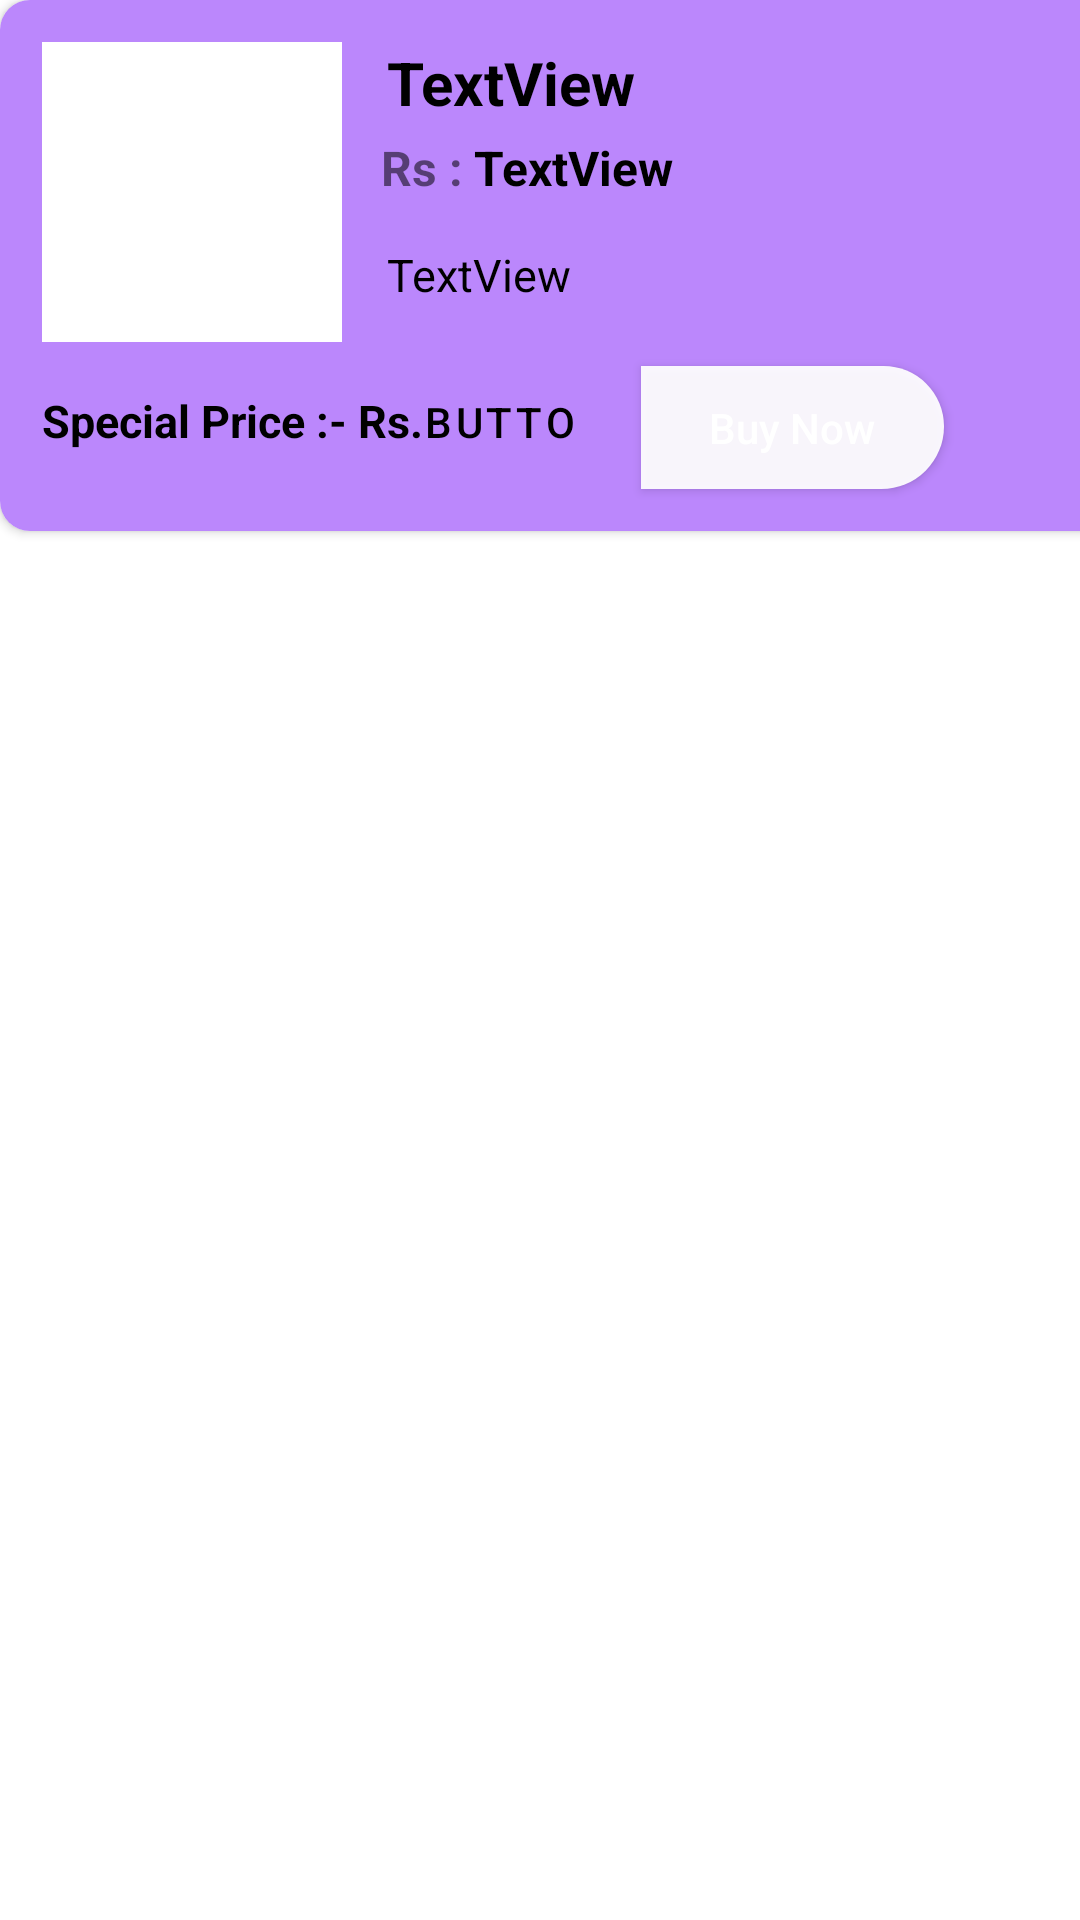

Layout XML and referenced resources for this Android screen:
<!-- AndroidManifest.xml: application theme Theme.MyShoppingApp -->
<!-- res/layout/layout_product_items.xml -->
<?xml version="1.0" encoding="utf-8"?>
<androidx.constraintlayout.widget.ConstraintLayout xmlns:android="http://schemas.android.com/apk/res/android"
    xmlns:app="http://schemas.android.com/apk/res-auto"
    xmlns:tools="http://schemas.android.com/tools"
    android:layout_width="wrap_content"
    android:layout_height="wrap_content"
    android:layout_margin="10dp">

    <androidx.cardview.widget.CardView
        android:layout_width="376dp"
        android:layout_height="177dp"
        android:layout_margin="0dp"
        app:cardCornerRadius="10dp"
        tools:ignore="MissingConstraints"
        tools:layout_editor_absoluteX="0dp">

        <androidx.constraintlayout.widget.ConstraintLayout
            android:layout_width="match_parent"
            android:layout_height="180dp"
            android:background="@color/colorSecondary"
            android:padding="4dp">

            <ImageView
                android:id="@+id/imageView2"
                android:layout_width="100dp"
                android:layout_height="100dp"
                android:layout_margin="10dp"
                android:background="@color/white"
                app:layout_constraintStart_toStartOf="parent"
                app:layout_constraintTop_toTopOf="parent"
                tools:srcCompat="@tools:sample/avatars" />

            <TextView
                android:id="@+id/textView3"
                android:layout_width="wrap_content"
                android:layout_height="wrap_content"
                android:layout_marginStart="15dp"
                android:layout_marginTop="10dp"
                android:text="TextView"
                android:textColor="@color/black"
                android:textSize="20sp"
                android:textStyle="bold"
                app:layout_constraintStart_toEndOf="@+id/imageView2"
                app:layout_constraintTop_toTopOf="parent" />

            <TextView
                android:id="@+id/textView18"
                android:layout_width="31dp"
                android:layout_height="24dp"
                android:layout_marginTop="4dp"
                android:text="Rs :- "
                android:textSize="16sp"
                android:textStyle="bold"
                app:layout_constraintEnd_toStartOf="@+id/textView4"
                app:layout_constraintHorizontal_bias="1.0"
                app:layout_constraintStart_toEndOf="@+id/imageView2"
                app:layout_constraintTop_toBottomOf="@+id/textView3" />

            <TextView
                android:id="@+id/textView4"
                android:layout_width="wrap_content"
                android:layout_height="wrap_content"
                android:layout_marginStart="44dp"
                android:layout_marginTop="4dp"
                android:text="TextView"
                android:textColor="@color/black"
                android:textSize="16sp"
                android:textStyle="bold"
                app:layout_constraintStart_toEndOf="@+id/imageView2"
                app:layout_constraintTop_toBottomOf="@+id/textView3" />

            <TextView
                android:id="@+id/textView5"
                android:layout_width="170dp"
                android:layout_height="wrap_content"
                android:layout_marginStart="15dp"
                android:layout_marginTop="4dp"
                android:layout_marginBottom="10dp"
                android:text="TextView"
                android:textColor="@color/black"
                android:textSize="15sp"
                app:layout_constraintBottom_toTopOf="@+id/button"
                app:layout_constraintEnd_toEndOf="parent"
                app:layout_constraintHorizontal_bias="0.0"
                app:layout_constraintStart_toEndOf="@+id/imageView2"
                app:layout_constraintTop_toBottomOf="@+id/textView4" />

            <Button
                android:id="@+id/button"
                android:layout_width="101dp"
                android:layout_height="41dp"
                android:layout_marginTop="8dp"
                android:layout_marginEnd="40dp"
                android:background="@drawable/roundedbutton"
                android:text="Buy Now"
                android:textAllCaps="false"
                android:textColor="@color/white"
                app:layout_constraintEnd_toEndOf="parent"
                app:layout_constraintHorizontal_bias="0.086"
                app:layout_constraintStart_toEndOf="@+id/button2"
                app:layout_constraintTop_toBottomOf="@+id/imageView2" />

            <TextView
                android:id="@+id/textView19"
                android:layout_width="wrap_content"
                android:layout_height="wrap_content"
                android:layout_marginTop="16dp"
                android:text="Special Price :- Rs."
                android:textColor="@color/black"
                android:textSize="15dp"
                android:textStyle="bold"
                app:layout_constraintEnd_toStartOf="@+id/button2"
                app:layout_constraintHorizontal_bias="0.0"
                app:layout_constraintStart_toStartOf="@+id/imageView2"
                app:layout_constraintTop_toBottomOf="@+id/imageView2" />

            <TextView
                android:id="@+id/button2"
                style="@style/Widget.MaterialComponents.Button.OutlinedButton"
                android:layout_width="87dp"
                android:layout_height="27dp"
                android:layout_marginTop="13dp"
                android:layout_marginEnd="160dp"
                android:text="Button"
                android:textAlignment="textStart"
                android:textColor="@color/black"
                app:layout_constraintEnd_toEndOf="parent"
                app:layout_constraintTop_toBottomOf="@+id/imageView2" />

        </androidx.constraintlayout.widget.ConstraintLayout>
    </androidx.cardview.widget.CardView>
</androidx.constraintlayout.widget.ConstraintLayout>
<!-- resources referenced by this layout -->
<resources>
  <color name="black">#FF000000</color>
  <color name="colorSecondary">#FFBB87FC</color>
  <color name="white">#FFFFFFFF</color>
  <!-- drawable roundedbutton (drawable) -->
  <?xml version="1.0" encoding="utf-8"?>
  <shape xmlns:android="http://schemas.android.com/apk/res/android"
      android:shape="rectangle">
      <solid android:color="#eeffffff" />
      <corners android:bottomRightRadius="140dp"
          android:bottomLeftRadius="0dp"
          android:topRightRadius="135dp"
          android:topLeftRadius="0dp"/>
  
  </shape>
  <style name="Theme.MyShoppingApp" parent="Theme.MaterialComponents.DayNight.NoActionBar">
          
  
          <item name="colorPrimary">@color/colorPrimary</item>
  
          <item name="colorPrimaryVariant">@color/colorSecondary</item>
          <item name="colorOnPrimary">@color/white</item>
          <item name="colorAccent">@color/purple_700</item>
          
          <item name="colorSecondary">@color/teal_200</item>
          <item name="colorSecondaryVariant">@color/teal_700</item>
          <item name="colorOnSecondary">@color/black</item>
          
          <item name="android:statusBarColor" tools:targetApi="l">?attr/colorPrimaryVariant</item>
          
      </style>
  <color name="colorPrimary">#FF6200EE</color>
  <color name="purple_700">#FF3700B3</color>
  <color name="teal_200">#FF03DAC5</color>
  <color name="teal_700">#FF018786</color>
</resources>
